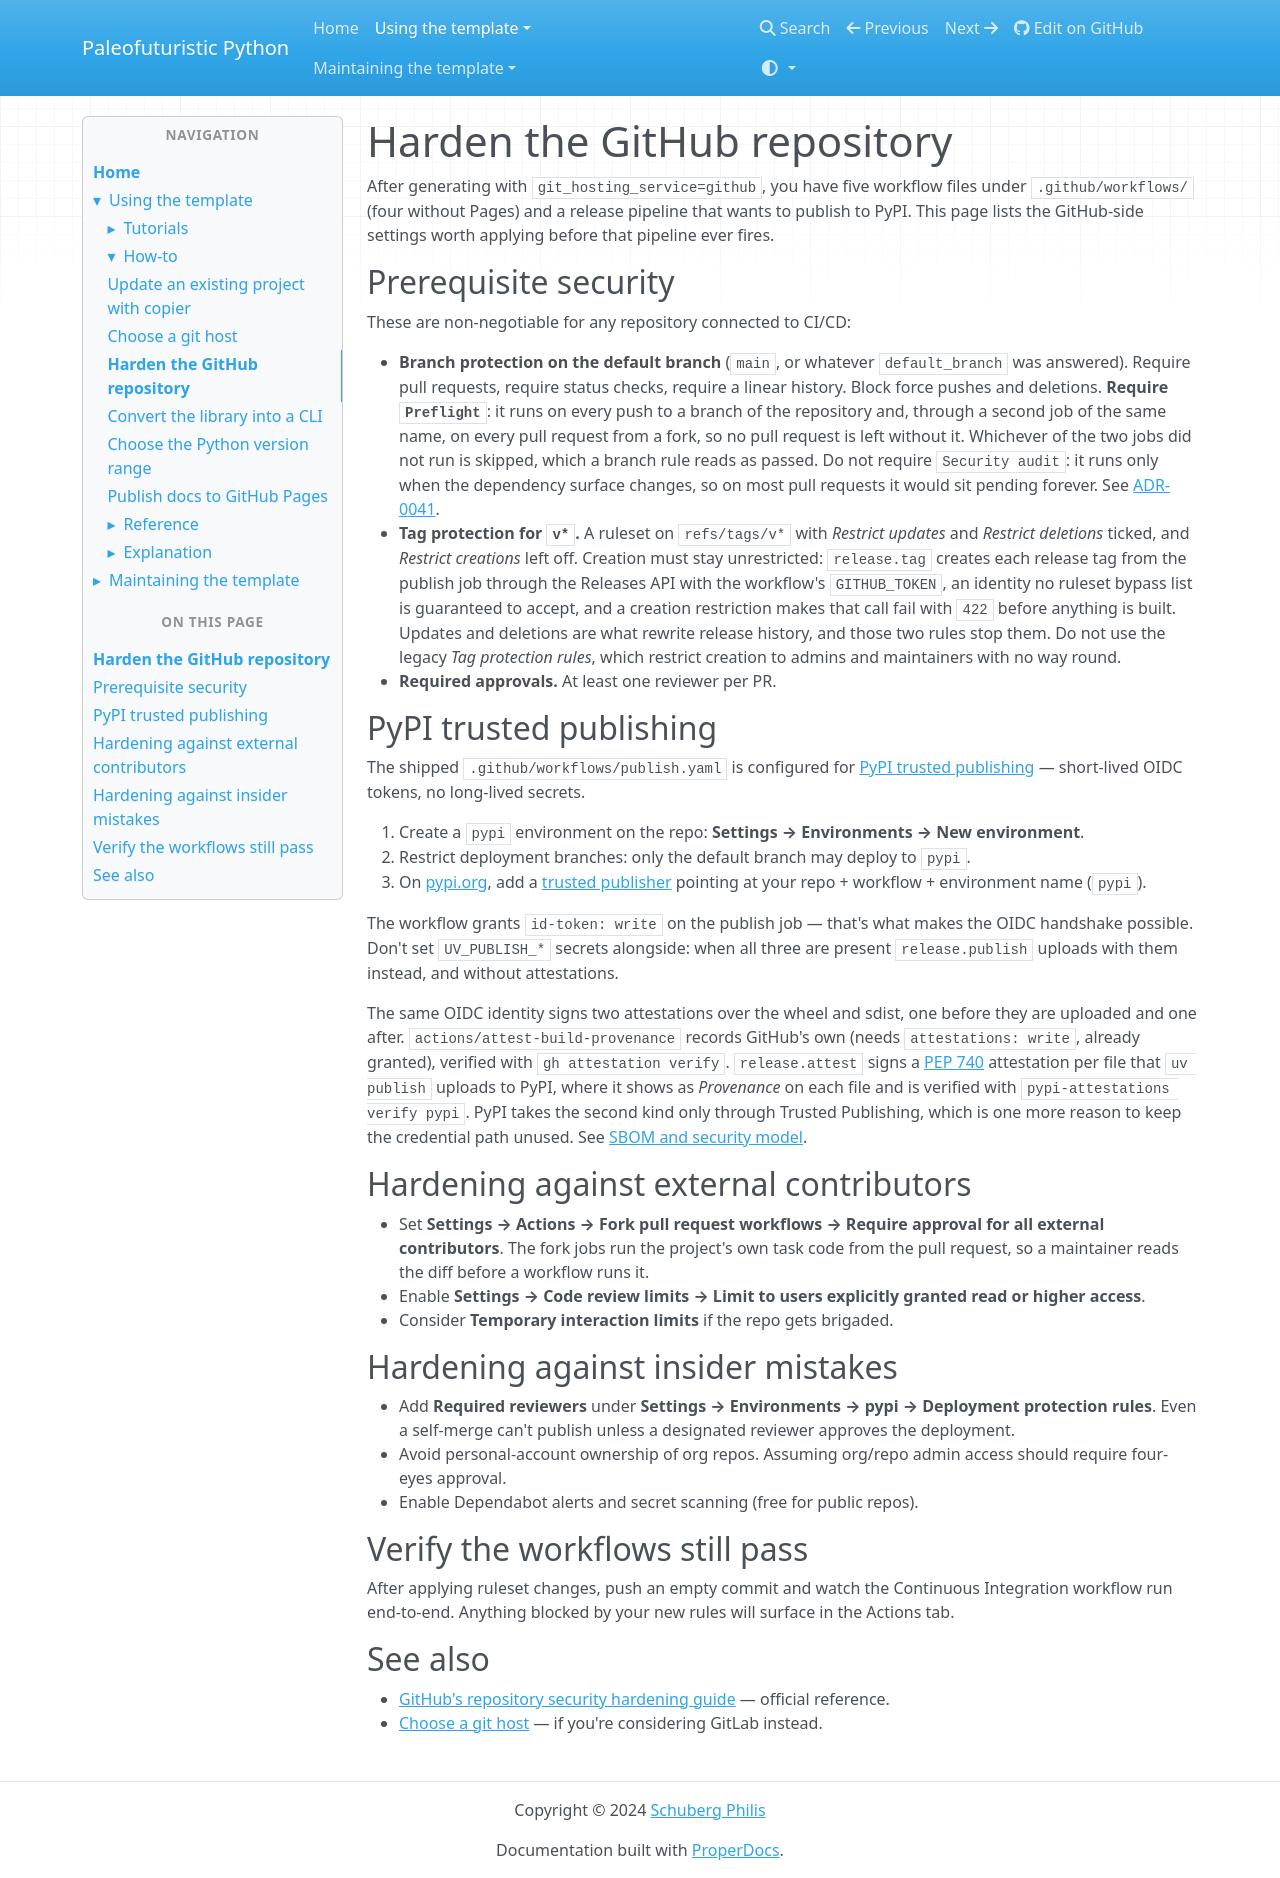

repository: costastf/paleofuturistic_python · page: using/how-to/harden-github-repository.html · generator: mkdocs

# Harden the GitHub repository

After generating with `git_hosting_service=github`, you have three workflow files under `.github/workflows/` and a release pipeline that wants to publish to PyPI. This page lists the GitHub-side settings worth applying before that pipeline ever fires.

## Prerequisite security

These are non-negotiable for any repository connected to CI/CD:

- **Branch protection on `main`.** Require pull requests, require status checks, require a linear history. Block force pushes and deletions.
- **Tag protection for `v*`.** Forbid deleting and editing release tags.
- **Required approvals.** At least one reviewer per PR.

## PyPI trusted publishing

The shipped `.github/workflows/publish.yaml` is configured for [PyPI trusted publishing](https://docs.pypi.org/trusted-publishers/) — short-lived OIDC tokens, no long-lived secrets.

1. Create a `pypi` environment on the repo: **Settings → Environments → New environment**.
2. Restrict deployment branches: only `main` may deploy to `pypi`.
3. On [pypi.org](https://pypi.org/), add a [trusted publisher](https://docs.pypi.org/trusted-publishers/adding-a-publisher/) pointing at your repo + workflow + environment name (`pypi`).

The workflow grants `id-token: write` on the publish job — that's what makes the OIDC handshake possible. Don't ship a `PYPI_API_TOKEN` secret alongside; the workflow drops empty `UV_PUBLISH_*` env vars so OIDC remains the only path.

## Hardening against external contributors

- Set **Settings → Actions → Fork pull request workflows → Require approval for all external contributors**.
- Enable **Settings → Code review limits → Limit to users explicitly granted read or higher access**.
- Consider **Temporary interaction limits** if the repo gets brigaded.

## Hardening against insider mistakes

- Add **Required reviewers** under **Settings → Environments → pypi → Deployment protection rules**. Even a self-merge can't publish unless a designated reviewer approves the deployment.
- Avoid personal-account ownership of org repos. Assuming org/repo admin access should require four-eyes approval.
- Enable Dependabot alerts and secret scanning (free for public repos).

## Verify the workflows still pass

After applying ruleset changes, push an empty commit and watch the Quality Assurance workflow run end-to-end. Anything blocked by your new rules will surface in the Actions tab.

## See also

- [GitHub's repository security hardening guide](https://docs.github.com/en/code-security/getting-started/securing-your-repository) — official reference.
- [Choose a git host](choose-a-git-host.md) — if you're considering GitLab instead.
